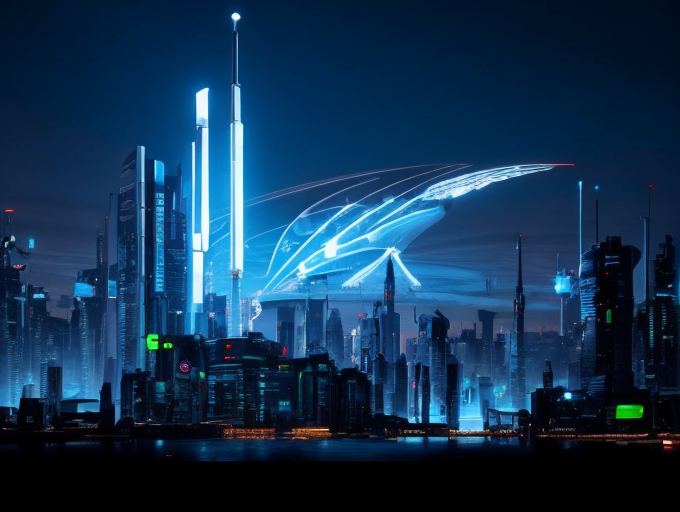
Generation parameters embedded in this image by AUTOMATIC1111 Stable Diffusion web UI or a fork of it (Forge, ...) (PNG 'parameters' text chunk):
cyberpunk, advanced-technology, lab, science, future, Institute
Negative prompt:  (worst quality:1.4), (low quality:1.4), EasyNegative
Steps: 20, Sampler: DPM++ SDE Karras, CFG scale: 7, Seed: 3990896468, Size: 682x512, Model hash: bc2f30f4ad, Model: beautifulRealistic_v60